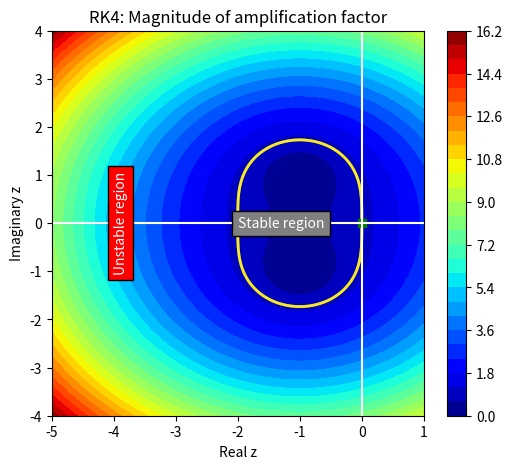

The matplotlib source for this figure:
import numpy as np
import matplotlib.pyplot as plt


N = 500

zr = np.linspace(-5.0,1.0,N)
zi = np.linspace(-4.0,4.0,N)

zr,zi = np.meshgrid(zr,zi)
z = zr + 1j * zi

G = 1.0 + z + z**2/2.0

plt.figure(figsize=(6,5))
cs = plt.contourf(zr,zi,np.abs(G),levels=30,cmap='jet')
plt.colorbar(cs)
plt.contour(zr,zi,np.abs(G),levels=[0.9999,1,1.0001],linewidths=2)
plt.plot([-1.99998,0],[0,0],'sg')
plt.axhline(0, color='white')
plt.axvline(0, color='white')
plt.text(-2,0,'Stable region',verticalalignment='center',
         color='white',bbox=dict(facecolor='grey'))
plt.text(-4, 0, 'Unstable region', verticalalignment='center',
         color='white', rotation=90,bbox=dict(facecolor='red'))
plt.title('RK4: Magnitude of amplification factor')
plt.xlabel('Real z')
plt.ylabel('Imaginary z')
plt.show()
